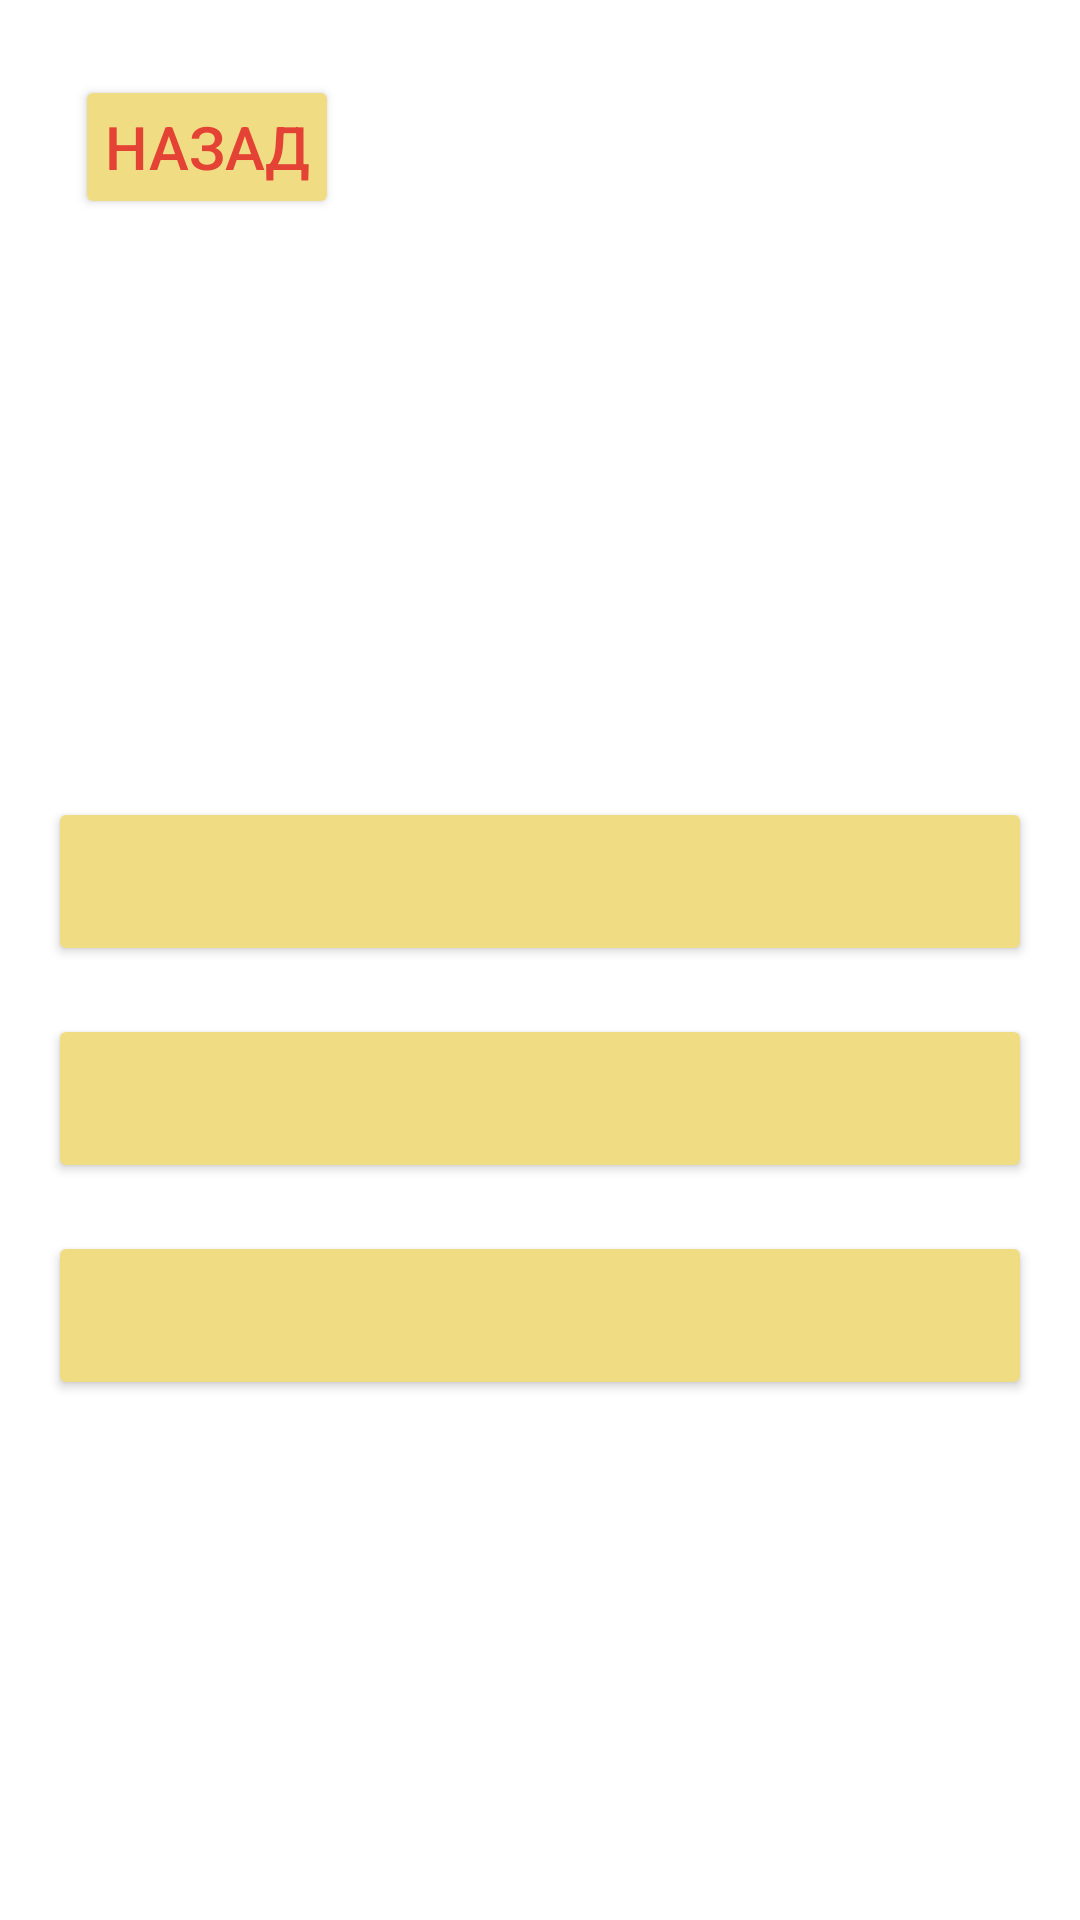

The Android layout XML behind this screen, and the referenced resources:
<!-- AndroidManifest.xml: application theme Theme.ChineseWordsProject -->
<!-- res/layout/activity_repetition.xml -->
<?xml version="1.0" encoding="utf-8"?>
<androidx.constraintlayout.widget.ConstraintLayout xmlns:android="http://schemas.android.com/apk/res/android"
    xmlns:app="http://schemas.android.com/apk/res-auto"
    android:layout_width="match_parent"
    android:layout_height="match_parent"
    android:background="@color/white">

    <Button
        android:id="@+id/returnButton"
        android:layout_width="wrap_content"
        android:layout_height="wrap_content"
        android:text="назад"
        android:textSize="20sp"
        android:padding="8dp"
        android:backgroundTint="#f0dc82"
        android:textColor="#e34234"
        app:layout_constraintTop_toTopOf="parent"
        app:layout_constraintStart_toStartOf="parent"
        android:layout_margin="25dp" />

    <TextView
        android:id="@+id/currentWord"
        android:layout_width="wrap_content"
        android:layout_height="wrap_content"
        android:textSize="48sp"
        android:textStyle="bold"
        android:textColor="#e34234"
        app:layout_constraintTop_toBottomOf="@id/returnButton"
        app:layout_constraintStart_toStartOf="parent"
        app:layout_constraintEnd_toEndOf="parent"
        android:layout_marginTop="32dp" />

    <TextView
        android:id="@+id/currentPinyin"
        android:layout_width="wrap_content"
        android:layout_height="wrap_content"
        android:textSize="24sp"
        android:textColor="#e34234"
        app:layout_constraintTop_toBottomOf="@id/currentWord"
        app:layout_constraintStart_toStartOf="parent"
        app:layout_constraintEnd_toEndOf="parent"
        android:layout_marginTop="16dp" />

    <LinearLayout
        android:id="@+id/optionsContainer"
        android:layout_width="match_parent"
        android:layout_height="wrap_content"
        android:orientation="vertical"
        android:padding="16dp"
        app:layout_constraintTop_toBottomOf="@id/currentPinyin"
        app:layout_constraintStart_toStartOf="parent"
        app:layout_constraintEnd_toEndOf="parent"
        android:layout_marginTop="32dp">

        <Button
            android:id="@+id/option1"
            android:layout_width="match_parent"
            android:layout_height="wrap_content"
            android:textSize="18sp"
            android:padding="16dp"
            android:layout_marginBottom="16dp"
            android:backgroundTint="#f0dc82"
            android:textColor="#e34234" />

        <Button
            android:id="@+id/option2"
            android:layout_width="match_parent"
            android:layout_height="wrap_content"
            android:textSize="18sp"
            android:padding="16dp"
            android:layout_marginBottom="16dp"
            android:backgroundTint="#f0dc82"
            android:textColor="#e34234" />

        <Button
            android:id="@+id/option3"
            android:layout_width="match_parent"
            android:layout_height="wrap_content"
            android:textSize="18sp"
            android:padding="16dp"
            android:backgroundTint="#f0dc82"
            android:textColor="#e34234" />
    </LinearLayout>

</androidx.constraintlayout.widget.ConstraintLayout>
<!-- resources referenced by this layout -->
<resources>
  <color name="white">#FFFFFFFF</color>
  <style name="Theme.ChineseWordsProject" parent="Base.Theme.ChineseWordsProject" />
  <style name="Base.Theme.ChineseWordsProject" parent="Theme.Material3.DayNight.NoActionBar">
          
          
      </style>
</resources>
